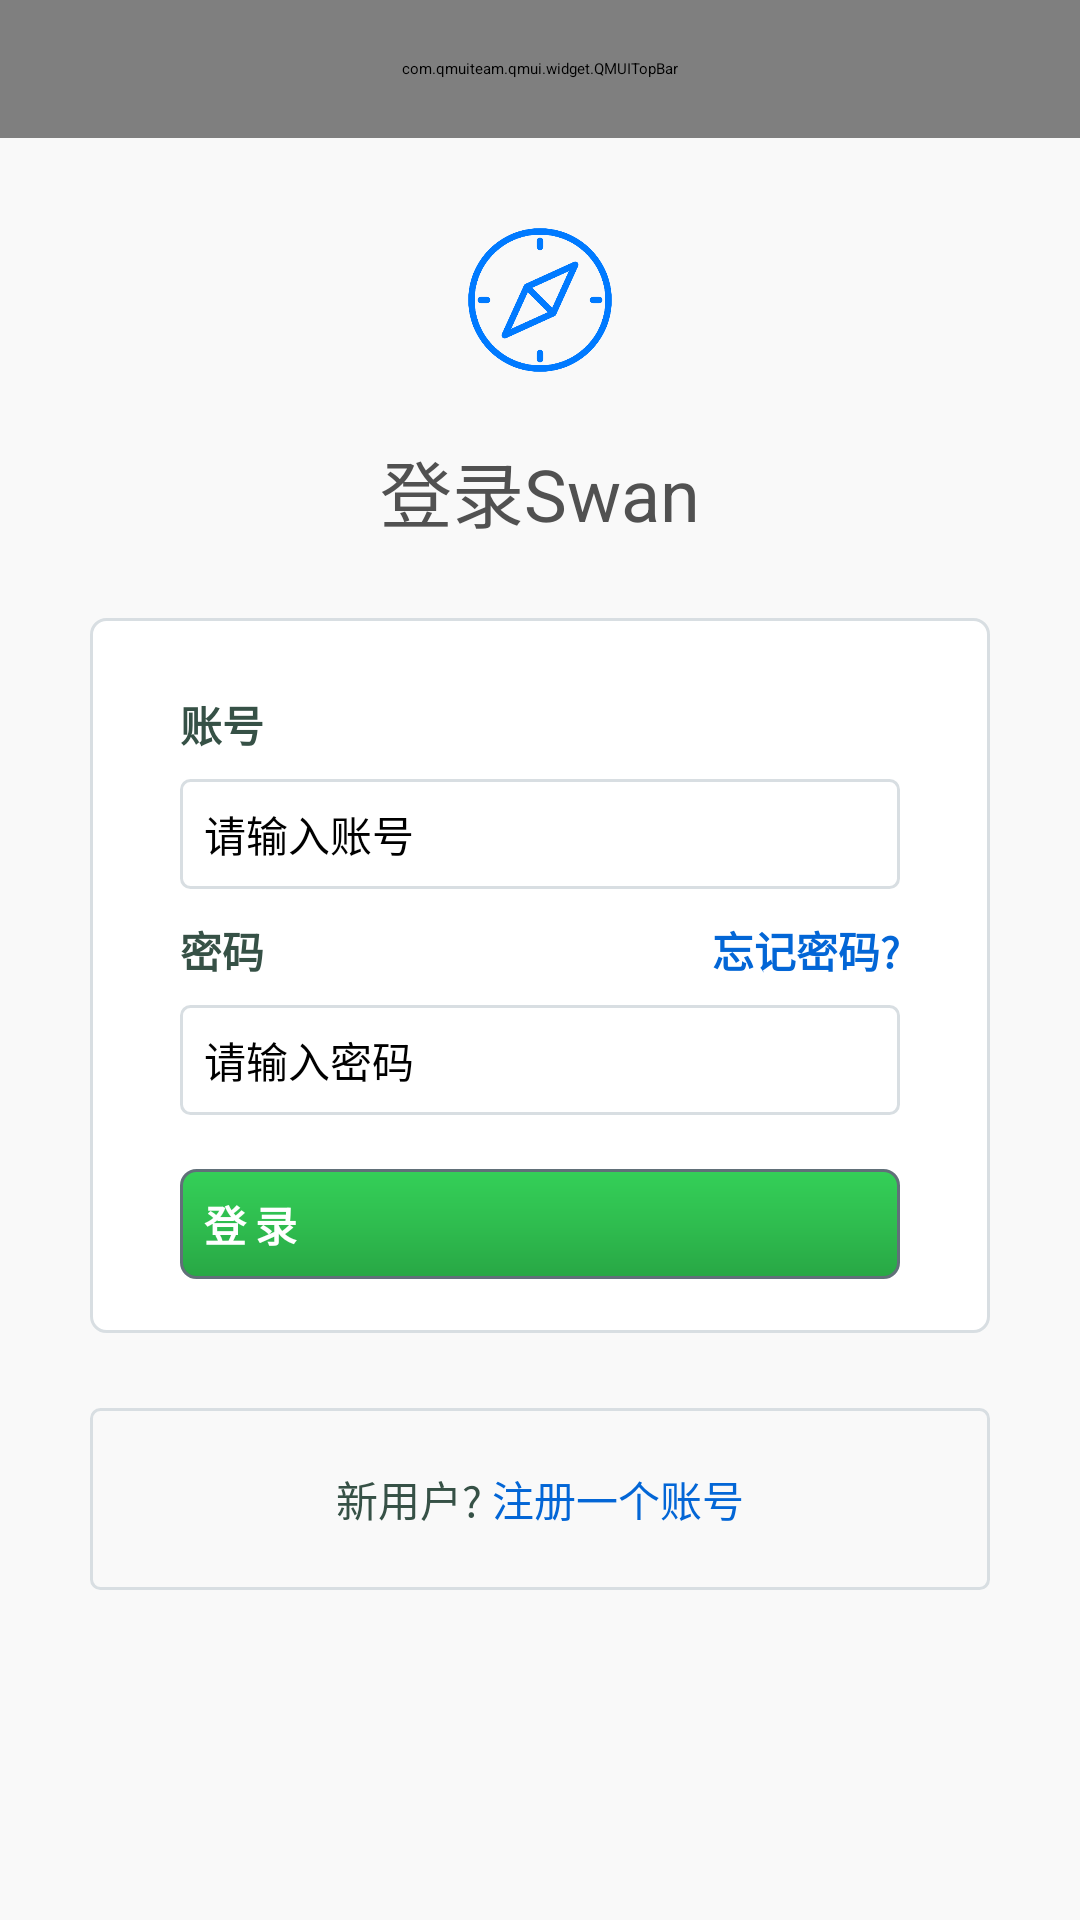

The Android layout XML behind this screen, and the referenced resources:
<!-- AndroidManifest.xml: application theme AppTheme -->
<!-- res/layout/activity_login.xml -->
<?xml version="1.0" encoding="utf-8"?>
<android.support.constraint.ConstraintLayout xmlns:android="http://schemas.android.com/apk/res/android"
    xmlns:tools="http://schemas.android.com/tools"
    android:layout_width="match_parent"
    android:layout_height="match_parent"
    xmlns:app="http://schemas.android.com/apk/res-auto"
    tools:context=".activity.LoginActivity">

    <LinearLayout
        android:layout_width="match_parent"
        android:layout_height="match_parent"
        android:background="@color/colorBackground"
        android:orientation="vertical">

        <com.qmuiteam.qmui.widget.QMUITopBar
            android:id="@+id/menu_top_bar"
            android:layout_width="match_parent"
            android:layout_height="46dp"
            app:qmui_topbar_bg_color="@color/colorBackground"
            >
            <ImageView
                android:id="@+id/login_back"
                android:layout_width="wrap_content"
                android:layout_height="wrap_content"
                android:src="@drawable/ic_icon_sample_back"
                android:layout_marginTop="7dp"
                android:layout_marginStart="10dp"
                />
            <TextView
                android:layout_width="wrap_content"
                android:layout_height="wrap_content"
                android:text="@string/login"
                android:textColor="@color/colorTextView"
                android:layout_marginStart="50dp"
                android:layout_marginTop="11dp"
                android:textSize="16sp"
                />
        </com.qmuiteam.qmui.widget.QMUITopBar>

        
        <LinearLayout
            android:layout_width="match_parent"
            android:layout_height="wrap_content"
            android:gravity="center"
            android:orientation="vertical"
            android:paddingTop="30dp">

            <ImageView
                android:layout_width="48dp"
                android:layout_height="48dp"
                android:scaleType="fitCenter"
                android:src="@drawable/logo" />

            <TextView
                android:layout_width="wrap_content"
                android:layout_height="wrap_content"
                android:layout_marginTop="22dp"
                android:text="@string/login_title"
                android:textColor="@color/colorTitle"
                android:textSize="24sp" />

        </LinearLayout>

        
        <LinearLayout
            android:layout_width="match_parent"
            android:layout_height="wrap_content"
            android:layout_marginLeft="30dp"
            android:layout_marginTop="25dp"
            android:layout_marginRight="30dp"
            android:background="@drawable/common_border"
            android:focusable="true"
            android:focusableInTouchMode="true"
            android:orientation="vertical"
            android:paddingLeft="30dp"
            android:paddingTop="25dp"
            android:paddingRight="30dp">

            <TextView
                android:layout_width="wrap_content"
                android:layout_height="wrap_content"
                android:text="@string/common_username_title"
                android:textColor="@color/colorTextView"
                android:textSize="14sp"
                android:textStyle="bold" />

            <EditText
                android:id="@+id/login_username"
                android:layout_width="match_parent"
                android:layout_height="wrap_content"
                android:layout_marginTop="8dp"
                android:layout_marginBottom="10dp"
                android:background="@drawable/common_edit_text_border"
                android:hint="@string/common_username_tip"
                android:inputType="text"
                android:padding="8dp"
                android:textSize="14sp" />

            <LinearLayout
                android:layout_width="match_parent"
                android:layout_height="wrap_content"
                android:orientation="horizontal">

                <TextView
                    android:layout_width="0dp"
                    android:layout_height="wrap_content"
                    android:layout_weight="1"
                    android:text="@string/common_pwd_title"
                    android:textColor="@color/colorTextView"
                    android:textSize="14sp"
                    android:textStyle="bold" />

                <TextView
                    android:layout_width="wrap_content"
                    android:layout_height="wrap_content"
                    android:text="@string/login_forget_pwd_title"
                    android:textColor="@color/colorForget"
                    android:textSize="14sp"
                    android:textStyle="bold" />

            </LinearLayout>

            <EditText
                android:id="@+id/login_password"
                android:layout_width="match_parent"
                android:layout_height="wrap_content"
                android:layout_marginTop="8dp"
                android:background="@drawable/common_edit_text_border"
                android:hint="@string/common_pwd_tip"
                android:inputType="textPassword"
                android:padding="8dp"
                android:textSize="14sp" />

            <Button
                android:id="@+id/login_submit"
                android:layout_width="match_parent"
                android:layout_height="wrap_content"
                android:layout_marginTop="18dp"
                android:layout_marginBottom="18dp"
                android:background="@drawable/common_submit_border"
                android:minHeight="0dp"
                android:padding="8dp"
                android:text="@string/login_submit_title"
                android:textColor="@color/colorLight"
                android:textSize="14sp"
                android:textStyle="bold" />
        </LinearLayout>

        
        <LinearLayout
            android:layout_width="match_parent"
            android:layout_height="wrap_content"
            android:layout_marginLeft="30dp"
            android:layout_marginTop="25dp"
            android:layout_marginRight="30dp"
            android:background="@drawable/edit_text_border_normal"
            android:gravity="center"
            android:orientation="horizontal"
            android:paddingTop="20dp"
            android:paddingBottom="20dp">

            <TextView
                android:layout_width="wrap_content"
                android:layout_height="wrap_content"
                android:text="@string/login_new_user"
                android:textColor="@color/colorTextView"
                android:textSize="14sp" />

            <TextView
                android:id="@+id/login_tv_reg"
                android:layout_width="wrap_content"
                android:layout_height="wrap_content"
                android:clickable="true"
                android:focusable="true"
                android:text="@string/login_register"
                android:textColor="@color/colorForget"
                android:textSize="14sp" />
        </LinearLayout>
    </LinearLayout>

</android.support.constraint.ConstraintLayout>
<!-- resources referenced by this layout -->
<resources>
  <color name="colorBackground">#f9f9f9</color>
  <color name="colorForget">#0366d6</color>
  <color name="colorLight">#ffffff</color>
  <color name="colorTextView">#365146</color>
  <color name="colorTitle">#515151</color>
  <!-- drawable common_border (drawable) -->
  <?xml version="1.0" encoding="utf-8"?>
  <shape xmlns:android="http://schemas.android.com/apk/res/android">
      <solid android:color="@color/colorLight"/>
      <stroke android:width="1dp" android:color="@color/colorBorder" />
      <corners android:radius="5dp" />
  </shape>
  <!-- drawable common_edit_text_border (drawable) -->
  <?xml version="1.0" encoding="utf-8"?>
  <selector xmlns:android="http://schemas.android.com/apk/res/android">
      <item
          android:state_window_focused="false"
          android:drawable="@drawable/edit_text_border_normal" />
      <item
          android:state_focused="true"
          android:drawable="@drawable/edit_text_border_focused" />
  </selector>
  <!-- drawable common_submit_border (drawable) -->
  <?xml version="1.0" encoding="utf-8"?>
  <shape xmlns:android="http://schemas.android.com/apk/res/android">
      <stroke android:width="1dp" android:color="@color/colorSubmitBorder" />
      <corners android:radius="5dp" />
      <gradient
          android:angle="270"
          android:type="linear"
          android:startColor="@color/colorLoginBgStart"
          android:centerColor="@color/colorLoginBgCenter"
          android:endColor="@color/colorLoginBgEnd"
          />
  </shape>
  <!-- drawable edit_text_border_normal (drawable) -->
  <?xml version="1.0" encoding="utf-8"?>
  <shape xmlns:android="http://schemas.android.com/apk/res/android">
      <stroke android:width="1dp" android:color="@color/colorBorder" />
      <corners android:radius="3dp" />
  </shape>
  <!-- drawable ic_icon_sample_back (drawable) -->
  <vector xmlns:android="http://schemas.android.com/apk/res/android"
      android:width="32dp"
      android:height="32dp"
      android:viewportWidth="1024"
      android:viewportHeight="1024">
    <path
        android:pathData="M706.8,477.1H391l130.3,-130.3c12.9,-12.9 12.9,-33.8 0,-46.7 -12.9,-12.9 -33.8,-12.9 -46.7,0L311.3,463.4 295.7,479c-17.2,17.2 -17.2,45 0,62.2l178.9,178.9c12.9,12.9 33.8,12.9 46.7,0s12.9,-33.8 0,-46.7L391,543.1h315.8c18.2,0 33,-14.8 33,-33s-14.8,-33 -33,-33z"
        android:fillColor="#365146"/>
  </vector>
  <!-- drawable logo: png bitmap (drawable, 9871 bytes) -->
  <string name="common_pwd_tip">请输入密码</string>
  <string name="common_pwd_title">密码</string>
  <string name="common_username_tip">请输入账号</string>
  <string name="common_username_title">账号</string>
  <string name="login">登录</string>
  <string name="login_forget_pwd_title">忘记密码?</string>
  <string name="login_new_user">新用户?</string>
  <string name="login_register"> 注册一个账号</string>
  <string name="login_submit_title">登 录</string>
  <string name="login_title">登录Swan</string>
  <style name="AppTheme" parent="QMUI.Compat">
          <item name="QMUITopBarStyle">@style/MainTopBar</item>
      </style>
  <color name="colorBorder">#d8dee2</color>
  <!-- drawable edit_text_border_focused (drawable) -->
  <?xml version="1.0" encoding="utf-8"?>
  <shape xmlns:android="http://schemas.android.com/apk/res/android">
      <stroke android:width="3dp" android:color="@color/colorFocusShadowStart" />
      <corners android:radius="3dp" />
  </shape>
  <color name="colorSubmitBorder">#617079</color>
  <color name="colorLoginBgStart">#34D058</color>
  <color name="colorLoginBgCenter">#2fbd4f</color>
  <color name="colorLoginBgEnd">#28a745</color>
  <style name="MainTopBar" parent="QMUI.TopBar">
          <item name="qmui_topbar_bg_color">#FFFFFF</item>
      </style>
  <color name="colorFocusShadowStart">#B3D1F3</color>
</resources>
